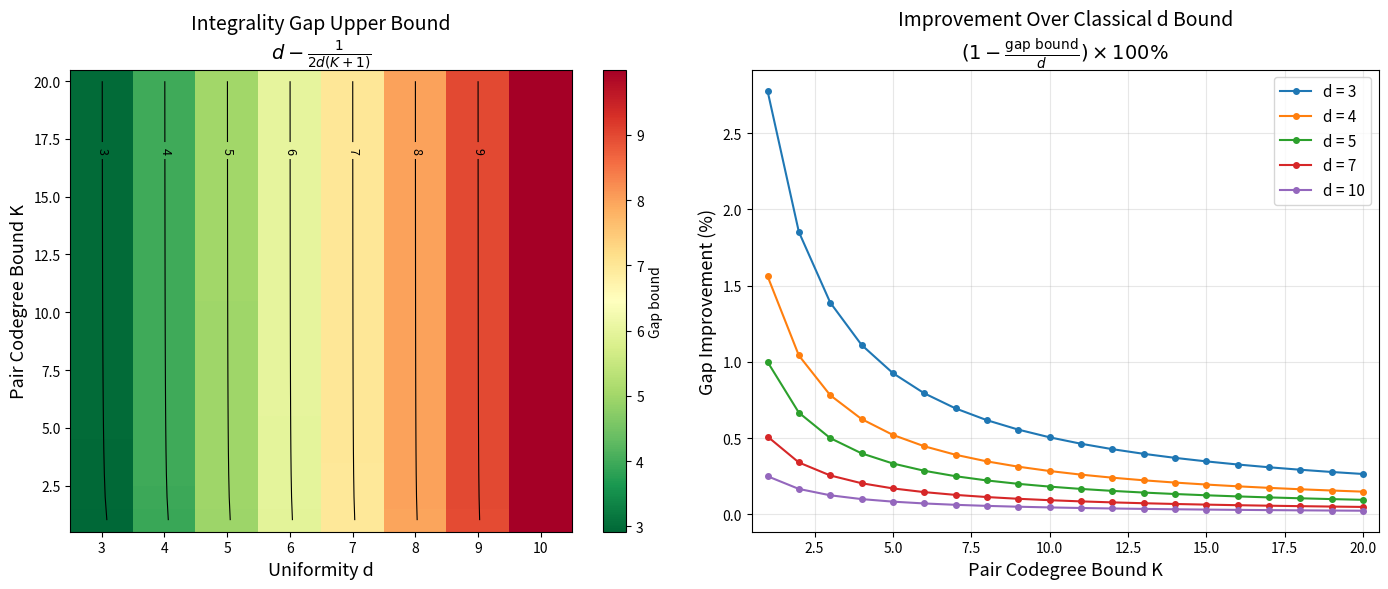

The matplotlib source for this figure:
"""
Visualization: Integrality Gap Landscape

Plots the theoretical upper bound on the integrality gap τ/τ* as a function
of the pair codegree K and uniformity d. Shows how the gap decreases from d
as K decreases, illustrating the sub-d barrier-breaking phenomenon.

Uses matplotlib to create a heatmap and contour plot.
"""

import numpy as np
import matplotlib.pyplot as plt

# Parameters
d_values = np.arange(3, 11)  # d from 3 to 10
K_values = np.arange(1, 21)  # K from 1 to 20

# Compute gap bounds: d - 1/(2d(K+1))
D, K = np.meshgrid(d_values, K_values)
gap_bound = D - 1.0 / (2.0 * D * (K + 1))

# Normalize: show gap/d (fraction of classical bound)
gap_ratio = gap_bound / D

fig, axes = plt.subplots(1, 2, figsize=(14, 6))

# Left: Heatmap of gap bound
ax1 = axes[0]
im = ax1.imshow(gap_bound, aspect='auto', origin='lower',
                extent=[d_values[0]-0.5, d_values[-1]+0.5,
                        K_values[0]-0.5, K_values[-1]+0.5],
                cmap='RdYlGn_r')
ax1.set_xlabel('Uniformity d', fontsize=13)
ax1.set_ylabel('Pair Codegree Bound K', fontsize=13)
ax1.set_title('Integrality Gap Upper Bound\n$d - \\frac{1}{2d(K+1)}$', fontsize=14)
plt.colorbar(im, ax=ax1, label='Gap bound')

# Add contour lines
CS = ax1.contour(D, K, gap_bound, levels=[3, 4, 5, 6, 7, 8, 9],
                 colors='black', linewidths=0.8)
ax1.clabel(CS, inline=True, fontsize=9)

# Right: Gap improvement as percentage
ax2 = axes[1]
for d in [3, 4, 5, 7, 10]:
    improvement = 100 * (1 - (d - 1.0 / (2.0 * d * (K_values + 1))) / d)
    ax2.plot(K_values, improvement, 'o-', markersize=4, label=f'd = {d}')

ax2.set_xlabel('Pair Codegree Bound K', fontsize=13)
ax2.set_ylabel('Gap Improvement (%)', fontsize=13)
ax2.set_title('Improvement Over Classical d Bound\n$(1 - \\frac{\\text{gap bound}}{d}) \\times 100\\%$', fontsize=14)
ax2.legend(fontsize=11)
ax2.grid(True, alpha=0.3)
ax2.set_xlim(0.5, 20.5)

plt.tight_layout()
plt.savefig('viz_gap_landscape.png', dpi=150, bbox_inches='tight')
print("Saved viz_gap_landscape.png")
